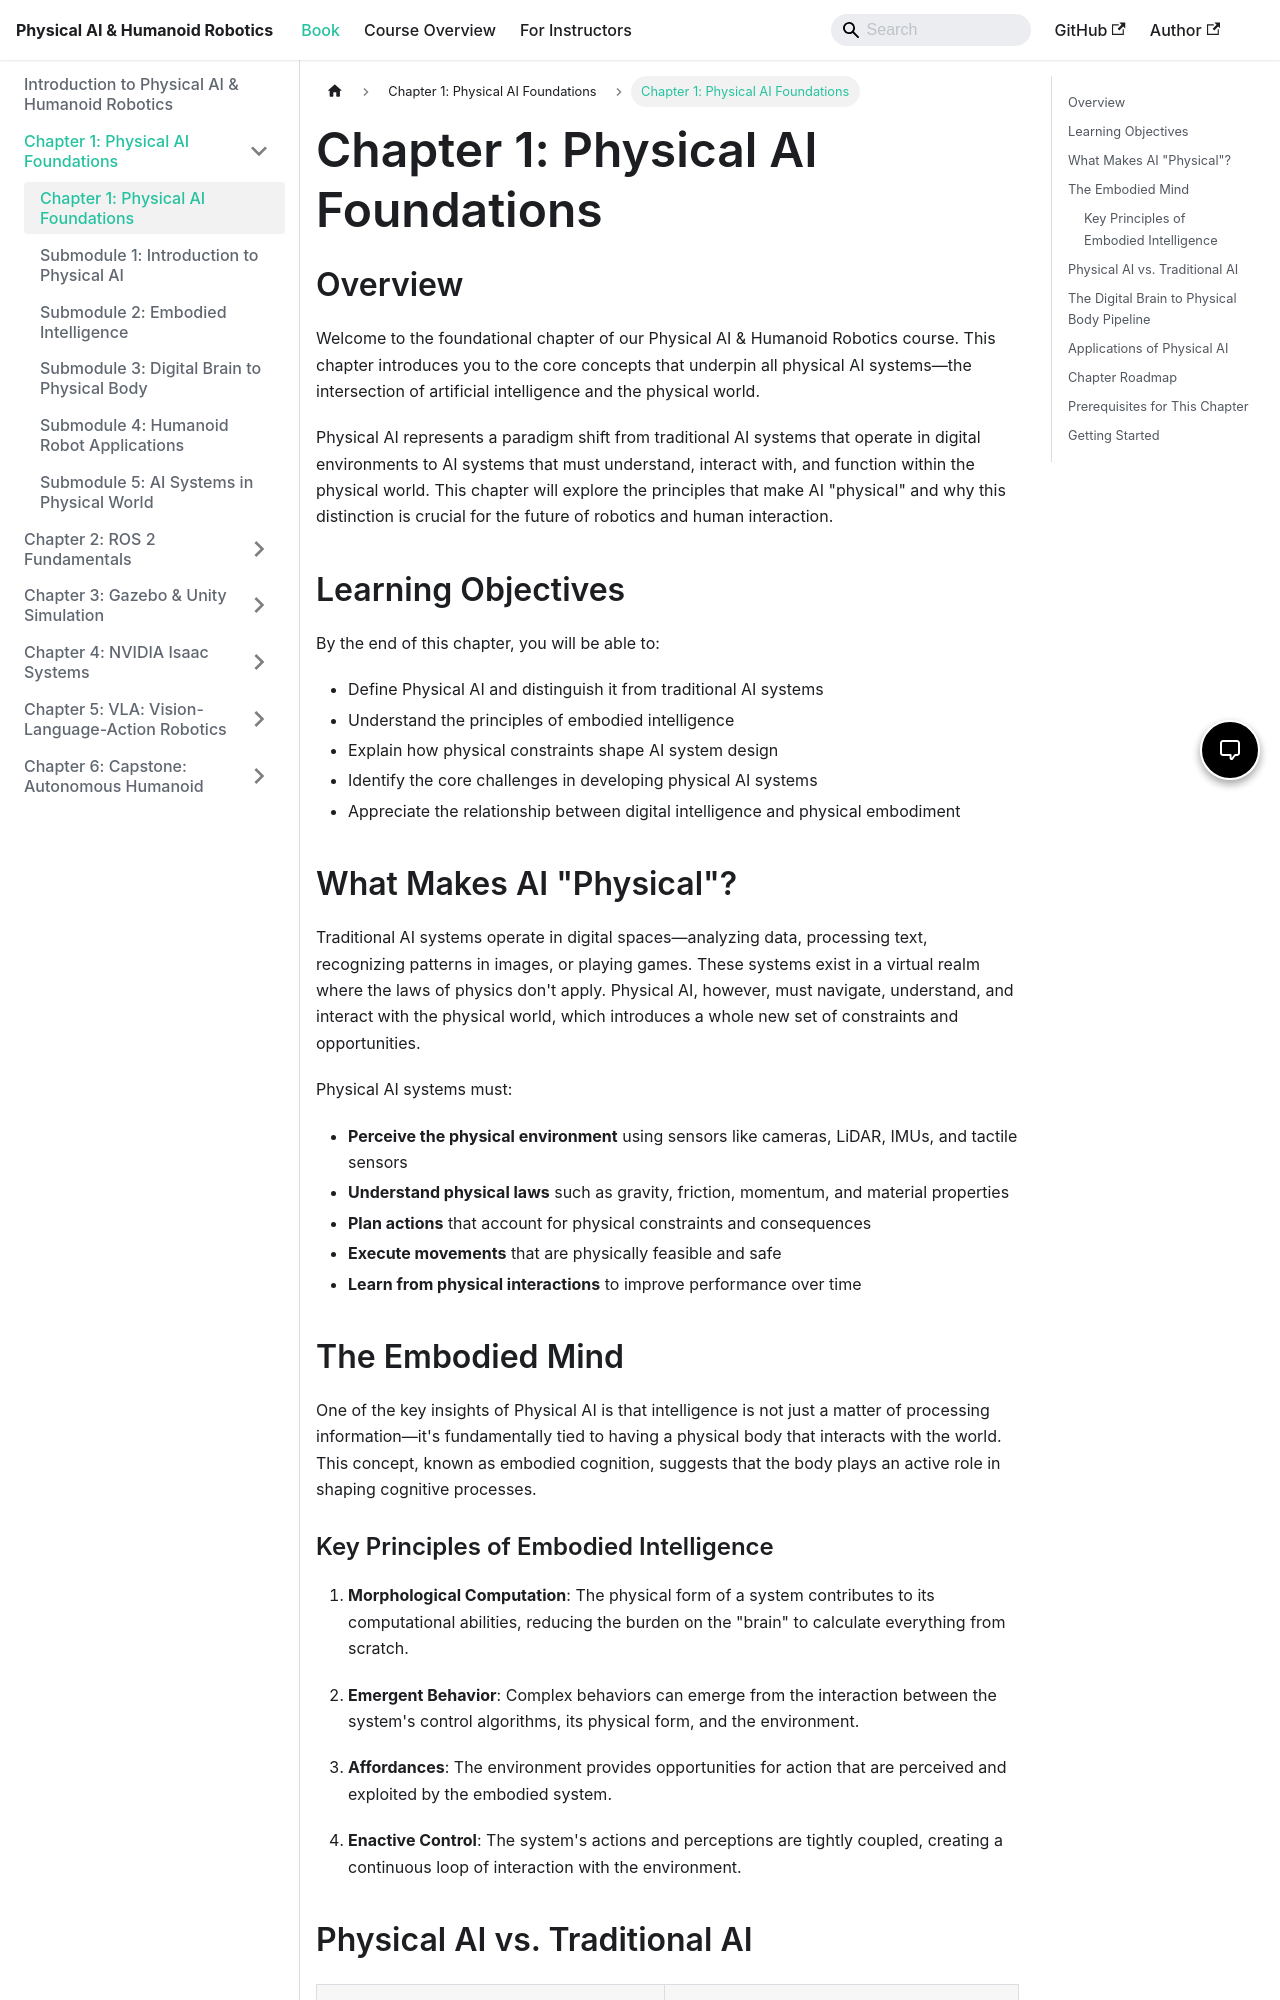

repository: marjan-ahmed/humanoid-robotics-textbook · page: docs/chapter-1.html · generator: docusaurus

---
sidebar_position: 1
title: "Chapter 1: Physical AI Foundations"
---

# Chapter 1: Physical AI Foundations

## Overview

Welcome to the foundational chapter of our Physical AI & Humanoid Robotics course. This chapter introduces you to the core concepts that underpin all physical AI systems—the intersection of artificial intelligence and the physical world.

Physical AI represents a paradigm shift from traditional AI systems that operate in digital environments to AI systems that must understand, interact with, and function within the physical world. This chapter will explore the principles that make AI "physical" and why this distinction is crucial for the future of robotics and human interaction.

## Learning Objectives

By the end of this chapter, you will be able to:

- Define Physical AI and distinguish it from traditional AI systems
- Understand the principles of embodied intelligence
- Explain how physical constraints shape AI system design
- Identify the core challenges in developing physical AI systems
- Appreciate the relationship between digital intelligence and physical embodiment

## What Makes AI "Physical"?

Traditional AI systems operate in digital spaces—analyzing data, processing text, recognizing patterns in images, or playing games. These systems exist in a virtual realm where the laws of physics don't apply. Physical AI, however, must navigate, understand, and interact with the physical world, which introduces a whole new set of constraints and opportunities.

Physical AI systems must:

- **Perceive the physical environment** using sensors like cameras, LiDAR, IMUs, and tactile sensors
- **Understand physical laws** such as gravity, friction, momentum, and material properties
- **Plan actions** that account for physical constraints and consequences
- **Execute movements** that are physically feasible and safe
- **Learn from physical interactions** to improve performance over time

## The Embodied Mind

One of the key insights of Physical AI is that intelligence is not just a matter of processing information—it's fundamentally tied to having a physical body that interacts with the world. This concept, known as embodied cognition, suggests that the body plays an active role in shaping cognitive processes.
